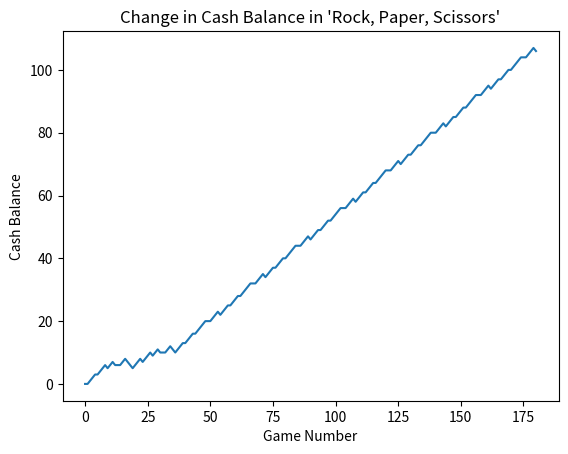

Python code for this plot:
import numpy as np
import matplotlib.pyplot as plt

# 0 is paper, 1 is rock, 2 is scissors
pattern = [0, 1, 2, 2, 0, 1, 2, 2, 0, 1, 2, 0, 0, 0, 1, 2, 0, 2]
opponent_moves = pattern * 10

transition_matrix = np.zeros((3, 3))

def update_transition_matrix(transition_matrix, last_move, opponent_move):
    transition_matrix[last_move, opponent_move] += 0.1
    transition_matrix[last_move] /= transition_matrix[last_move].sum()

def choose_move(transition_matrix, last_opponent_move):
    predicted_move = np.argmax(transition_matrix[last_opponent_move])
    if predicted_move == 0:
        return 2 
    elif predicted_move == 1: 
        return 0  
    else: 
        return 1

def get_game_result(our_move, opponent_move):
    if our_move == opponent_move:
        return 0  # draw
    elif our_move == 0 and opponent_move == 1:  # paper beats rock
        return 1
    elif our_move == 1 and opponent_move == 2:  # rock beats scissors
        return 1
    elif our_move == 2 and opponent_move == 0:  # scissors beats paper
        return 1
    else:
        return -1 # loss


print("Lets the game begin!")
cash = 0
cash_history = [cash]
last_opponent_move = None

for i, opponent_move in enumerate(opponent_moves):
    print()
    print("Iteration number", i + 1)
    print(transition_matrix)
    if last_opponent_move is None or i < 5:
        our_move = np.random.choice([0, 1, 2])
    else:
        our_move = choose_move(transition_matrix, last_opponent_move)

    if last_opponent_move is not None:
        update_transition_matrix(transition_matrix, last_opponent_move, opponent_move)

    print("Enemy move", opponent_move)
    print("My move", our_move)
    result = get_game_result(our_move, opponent_move)
    print("Result", result)
    cash += result
    cash_history.append(cash)

    last_opponent_move = opponent_move

plt.plot(cash_history)
plt.xlabel("Game Number")
plt.ylabel("Cash Balance")
plt.title("Change in Cash Balance in 'Rock, Paper, Scissors'")
plt.show()